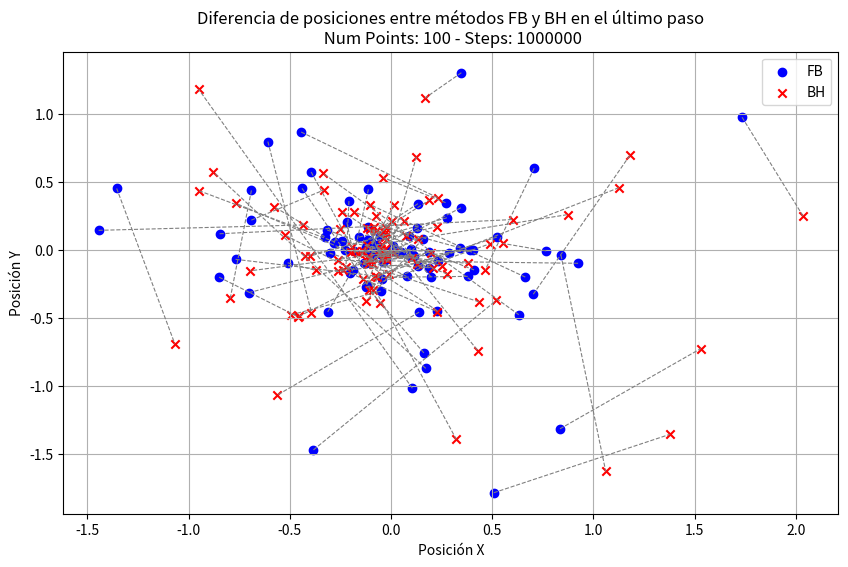

Python code for this plot:
# %%
import matplotlib.pyplot as plt
import numpy as np
import pandas as pd
fb_data = [
        (0.523686, 0.097942), (-0.199989, -0.168909), (-0.189073, -0.141767), 
        (-0.315262, 0.149437), (0.839647, -0.035307), (-0.004548, 0.000874), 
        (0.347747, 1.305540), (-0.180277, -0.007405), (0.131321, -0.118126), 
        (-0.097787, 0.047441), (-0.702410, -0.311043), (0.076929, -0.191781), 
        (-0.121085, 0.027238), (-0.121790, -0.090145), (-0.608085, 0.799453), 
        (-0.689454, 0.440405), (-0.123628, -0.272286), (0.707587, 0.603445), 
        (-0.846609, 0.121579), (0.508019, -1.782273), (0.834907, -1.312455), 
        (0.276397, 0.238908), (-0.312368, -0.452408), (-0.050604, -0.299775), 
        (0.342331, 0.017997), (0.379048, -0.191641), (-0.443714, 0.869454), 
        (0.410541, -0.144520), (-0.018211, -0.061767), (-0.113935, 0.079219), 
        (-0.075210, 0.020172), (-0.382960, -1.467247), (-0.018583, -0.018362), 
        (-0.056477, 0.103706), (1.734442, 0.978046), (0.130678, 0.166287), 
        (0.663451, -0.197057), (-0.096208, -0.029495), (0.031265, -0.009929), 
        (-0.046720, -0.213712), (0.133347, 0.342879), (0.285943, -0.017431), 
        (0.403750, 0.002166), (0.050900, -0.010053), (0.703073, -0.322786), 
        (-0.113254, 0.072396), (-0.689761, 0.221683), (0.107391, -0.036579), 
        (-1.355027, 0.454631), (-0.095534, -0.040565), (0.089348, 0.101516), 
        (0.229061, -0.445144), (-0.328169, 0.100383), (0.156203, 0.081019), 
        (-0.217883, 0.205353), (-0.099310, 0.062963), (0.924261, -0.095413), 
        (0.019991, 0.003853), (0.187881, -0.009369), (0.767172, -0.004159), 
        (0.098130, 0.010204), (0.009694, 0.032093), (-0.244405, 0.067451), 
        (-0.039082, -0.082884), (-0.849393, -0.197306), (-0.281860, 0.052999), 
        (0.113379, -0.038775), (0.094518, -0.044570), (0.388944, -0.001306), 
        (-0.130747, 0.001548), (-0.157257, 0.096915), (-0.111599, 0.447998), 
        (-0.767638, -0.066420), (-0.207719, 0.361788), (-0.084984, 0.014285), 
        (-0.106555, 0.004386), (0.162453, -0.754287), (-0.394240, 0.575416), 
        (0.171690, -0.868177), (-0.228480, 0.004507), (0.198846, -0.197561), 
        (-0.069333, -0.013575), (-0.069477, 0.039950), (-0.113910, 0.173373), 
        (0.138764, -0.455059), (0.345347, 0.312693), (0.105807, -1.014375), 
        (-0.439181, 0.455294), (0.187635, -0.127994), (-0.119353, -0.252404), 
        (-0.276129, 0.060967), (-0.035981, -0.025767), (-1.444191, 0.146731), 
        (0.230700, -0.082113), (-0.303692, -0.020353), (0.269477, 0.350633), 
        (-0.510494, -0.091899), (-0.131387, -0.093608), (0.631237, -0.473400), 
        (-0.054847, -0.024424), 
]

bh_data = [
        (0.126187, -0.098780), (0.229676, -0.451759), (-0.525946, 0.112603), 
        (0.278450, -0.173882), (1.060995, -1.626206), (-0.038274, -0.057283), 
        (0.167683, 1.119034), (0.016767, -0.022948), (1.128396, 0.461577), 
        (0.004111, 0.212195), (-0.024697, -0.054439), (-0.160670, -0.016795), 
        (0.253887, -0.113413), (0.135462, 0.086635), (-0.392846, -0.457903), 
        (-0.794125, -0.353830), (0.488059, 0.047288), (0.465690, -0.143992), 
        (0.600884, 0.226084), (1.376543, -1.353615), (1.530987, -0.722048), 
        (-0.399418, -0.042480), (-0.116026, 0.038099), (-0.494578, -0.475027), 
        (-0.024203, 0.165715), (-0.067546, -0.199830), (0.230791, 0.386499), 
        (-0.119366, 0.163996), (0.101490, -0.057096), (0.189028, 0.369131), 
        (-0.024851, 0.133955), (0.519812, -0.368819), (-0.065442, -0.031487), 
        (0.207659, -0.131471), (2.036245, 0.250534), (-0.045613, 0.038945), 
        (-0.103760, 0.335932), (0.379501, -0.096308), (-0.695831, -0.150749), 
        (0.125553, 0.688381), (-0.074814, 0.141151), (-0.137997, -0.214598), 
        (-0.019274, -0.070262), (-0.123851, -0.070206), (1.181246, 0.700732), 
        (-0.425404, -0.042424), (-0.331629, 0.443026), (-0.031598, 0.096652), 
        (-1.068196, -0.685979), (-0.082566, 0.167835), (-0.180404, 0.282886), 
        (-0.114203, -0.103719), (-0.575760, 0.318592), (-0.121196, -0.370384), 
        (-0.193770, 0.027732), (0.226520, 0.173163), (-0.262527, -0.073603), 
        (-0.023478, 0.079021), (-0.453753, -0.484663), (0.551430, 0.050781), 
        (-0.026002, -0.032998), (0.431517, -0.742263), (-0.027157, 0.007987), 
        (-0.090288, -0.293701), (-0.457344, -0.490300), (-0.253674, 0.158589), 
        (-0.118128, -0.050528), (-0.239616, 0.284314), (-0.199057, -0.009856), 
        (-0.111020, -0.053338), (-0.038845, 0.142258), (-0.178374, -0.001611), 
        (-0.079061, -0.187930), (-0.222460, -0.124561), (-0.138897, -0.008820), 
        (0.014505, 0.330701), (-0.108051, -0.289688), (0.322652, -1.389558), 
        (-0.876950, 0.575123), (-0.766091, 0.345084), (-0.072710, 0.255521), 
        (0.064102, 0.212057), (0.873613, 0.262525), (-0.011000, -0.177713), 
        (-0.562779, -1.065700), (0.074218, 0.104422), (-0.950263, 1.184012), 
        (-0.056496, -0.387287), (-0.088285, -0.103784), (-0.050083, 0.006748), 
        (-0.948065, 0.438016), (-0.235681, -0.148477), (-0.435778, 0.186210), 
        (-0.263550, -0.150647), (0.436554, -0.379817), (-0.037441, 0.534727), 
        (-0.370755, -0.147910), (0.195274, -0.016344), (-0.336064, 0.566723), 
        (-0.104829, 0.155691), 
]

n = 100
step = 1000000

fb_data_1 = np.array(fb_data)
bh_data_1 = np.array(bh_data)

# %%
# Gráfica de diferencias entre FB y BH
fig, ax = plt.subplots(figsize=(10, 6))

# Coordenadas FB y BH en x e y
fb_x, fb_y = fb_data_1[:, 0], fb_data_1[:, 1]
bh_x, bh_y = bh_data_1[:, 0], bh_data_1[:, 1]

# Dibujar las posiciones de FB y BH
ax.scatter(fb_x, fb_y, color='blue', label='FB', marker='o')
ax.scatter(bh_x, bh_y, color='red', label='BH', marker='x')

# Dibujar líneas entre cada punto FB y BH
for i in range(len(fb_x)):
    ax.plot([fb_x[i], bh_x[i]], [fb_y[i], bh_y[i]], color='gray', linestyle='--', linewidth=0.8)

# Etiquetas y leyenda
ax.set_xlabel("Posición X")
ax.set_ylabel("Posición Y")
ax.set_title(f"Diferencia de posiciones entre métodos FB y BH en el último paso\n Num Points: {n} - Steps: {step}")
ax.legend()
plt.grid(True)
plt.show()
# %%
